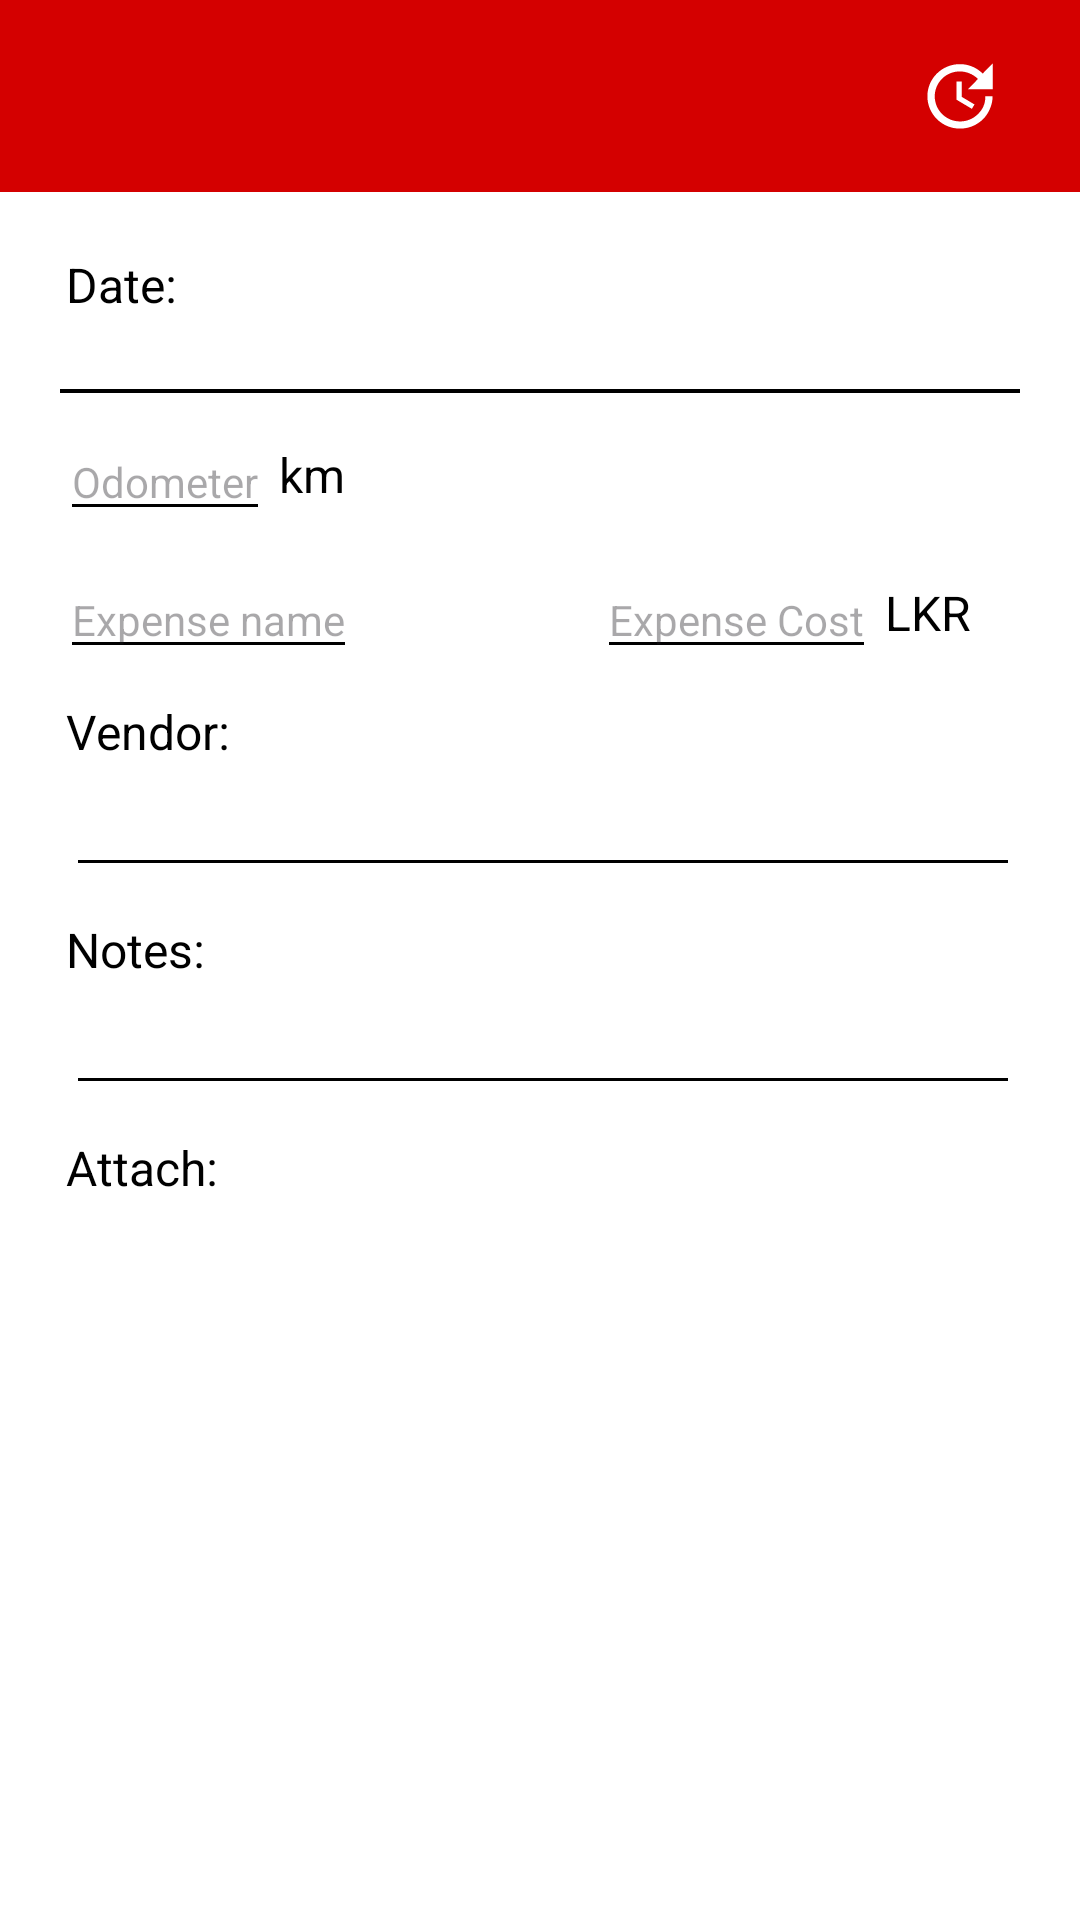

This screen was rendered from an Android layout file. Write that file and the resources it references.
<!-- AndroidManifest.xml: application theme Theme.Car_maintenance -->
<!-- res/layout/delete_expense.xml -->
<?xml version="1.0" encoding="utf-8"?>
<LinearLayout xmlns:android="http://schemas.android.com/apk/res/android"
    android:layout_width="match_parent"
    android:layout_height="match_parent"
    xmlns:app="http://schemas.android.com/apk/res-auto"
    xmlns:tools="http://schemas.android.com/tools"
    android:orientation="vertical"
    android:background="@color/white"
    tools:context=".edit_expense">

    <androidx.appcompat.widget.Toolbar
        android:id="@+id/search_bar"
        android:padding="5dp"
        android:layout_width="match_parent"
        android:layout_height="wrap_content"
        android:minHeight="?attr/actionBarSize"
        android:background="@color/red"
        app:contentInsetStart="0dp"
        app:layout_constraintEnd_toEndOf="parent"
        app:layout_constraintStart_toStartOf="parent"
        app:layout_constraintTop_toTopOf="parent"
        app:popupTheme="@style/AppTheme.PopupOverlay"
        app:layout_scrollFlags="scroll|enterAlways|snap">

        <ImageView
            android:id="@+id/update"
            android:layout_width="50dp"
            android:layout_height="50dp"
            android:layout_gravity="end"
            android:layout_marginEnd="10dp"
            android:background="@drawable/ic_update_foreground"/>

        <ImageView
            android:id="@+id/delete"
            android:layout_width="50dp"
            android:layout_height="50dp"
            android:layout_gravity="end"
            android:layout_marginEnd="10dp"
            android:background="@drawable/ic_delete_foreground"/>

    </androidx.appcompat.widget.Toolbar>

    <LinearLayout
        android:layout_width="match_parent"
        android:layout_height="match_parent"
        android:layout_margin="20dp"
        android:orientation="vertical">

        <TextView
            android:textColor="@color/black"
            android:layout_width="wrap_content"
            android:layout_height="wrap_content"
            android:layout_marginStart="2dp"
            android:text="Date:"
            android:textSize="16sp"/>

        <TextView
            android:textColor="@color/black"
            android:id="@+id/date"
            android:onClick="add"
            android:layout_width="match_parent"
            android:layout_height="wrap_content"
            android:layout_marginStart="2dp"
            android:textSize="14sp"
            android:layout_marginTop="5dp" />

        <View
            android:layout_width="match_parent"
            android:layout_height="1.25dp"
            android:background="@color/black" />

        <LinearLayout
            android:layout_width="match_parent"
            android:layout_height="wrap_content"
            android:layout_marginTop="10dp">

            <EditText
                android:backgroundTint="@color/black"
                android:textColor="@color/black"
                android:id="@+id/km"
                android:layout_width="wrap_content"
                android:layout_height="wrap_content"
                android:textSize="14sp"
                android:hint="Odometer"/>

            <TextView
                android:textColor="@color/black"
                android:layout_width="wrap_content"
                android:layout_height="match_parent"
                android:gravity="bottom"
                android:layout_marginTop="8dp"
                android:layout_marginBottom="8dp"
                android:layout_marginStart="3dp"
                android:text="km"
                android:textSize="16sp"/>

        </LinearLayout>

        <LinearLayout
            android:layout_width="match_parent"
            android:layout_height="wrap_content"
            android:layout_marginTop="10dp">

            <EditText
                android:backgroundTint="@color/black"
                android:textColor="@color/black"
                android:id="@+id/name"
                android:layout_width="wrap_content"
                android:layout_height="wrap_content"
                android:hint="Expense name"
                android:textSize="14sp" />

            <EditText
                android:backgroundTint="@color/black"
                android:textColor="@color/black"
                android:id="@+id/cost"
                android:layout_width="wrap_content"
                android:layout_height="wrap_content"
                android:layout_marginStart="80sp"
                android:hint="Expense Cost"
                android:textSize="14sp" />

            <TextView
                android:textColor="@color/black"
                android:layout_width="wrap_content"
                android:layout_height="match_parent"
                android:layout_marginStart="3dp"
                android:layout_marginTop="8dp"
                android:layout_marginBottom="8dp"
                android:gravity="bottom"
                android:text="LKR"
                android:textSize="16sp"/>

        </LinearLayout>

        <TextView
            android:textColor="@color/black"
            android:layout_width="wrap_content"
            android:layout_height="wrap_content"
            android:layout_marginStart="2dp"
            android:layout_marginTop="10dp"
            android:text="Vendor:"
            android:textSize="16sp"/>

        <EditText
            android:backgroundTint="@color/black"
            android:textColor="@color/black"
            android:id="@+id/vendor"
            android:layout_marginTop="5dp"
            android:layout_marginStart="2dp"
            android:layout_width="match_parent"
            android:layout_height="wrap_content"
            android:textSize="14sp"/>


        <TextView
            android:textColor="@color/black"
            android:layout_width="wrap_content"
            android:layout_height="wrap_content"
            android:layout_marginStart="2dp"
            android:layout_marginTop="10dp"
            android:text="Notes:"
            android:textSize="16sp"/>

        <EditText
            android:backgroundTint="@color/black"
            android:textColor="@color/black"
            android:id="@+id/notes"
            android:layout_marginTop="5dp"
            android:layout_marginStart="2dp"
            android:layout_width="match_parent"
            android:layout_height="wrap_content"
            android:textSize="14sp"/>

        <LinearLayout
            android:layout_width="match_parent"
            android:layout_height="wrap_content"
            android:layout_marginTop="10dp"
            android:orientation="vertical">

            <TextView
                android:textColor="@color/black"
                android:layout_width="wrap_content"
                android:layout_height="wrap_content"
                android:layout_marginStart="2dp"
                android:text="Attach:"
                android:textSize="16sp"/>

            <ImageView
                android:id="@+id/attach"
                android:layout_marginTop="5dp"
                android:layout_marginStart="2dp"
                android:layout_width="match_parent"
                android:layout_height="wrap_content"/>

        </LinearLayout>

    </LinearLayout>

</LinearLayout>
<!-- resources referenced by this layout -->
<resources>
  <color name="black">#FF000000</color>
  <color name="red">#d40000</color>
  <color name="white">#FFFFFFFF</color>
  <!-- drawable ic_update_foreground (drawable) -->
  <vector xmlns:android="http://schemas.android.com/apk/res/android"
      android:width="108dp"
      android:height="108dp"
      android:viewportWidth="24"
      android:viewportHeight="24"
      android:tint="#FFFFFF">
    <group android:scaleX="0.58"
        android:scaleY="0.58"
        android:translateX="5.04"
        android:translateY="5.04">
      <path
          android:fillColor="@android:color/white"
          android:pathData="M21,10.12h-6.78l2.74,-2.82c-2.73,-2.7 -7.15,-2.8 -9.88,-0.1c-2.73,2.71 -2.73,7.08 0,9.79s7.15,2.71 9.88,0C18.32,15.65 19,14.08 19,12.1h2c0,1.98 -0.88,4.55 -2.64,6.29c-3.51,3.48 -9.21,3.48 -12.72,0c-3.5,-3.47 -3.53,-9.11 -0.02,-12.58s9.14,-3.47 12.65,0L21,3V10.12zM12.5,8v4.25l3.5,2.08l-0.72,1.21L11,13V8H12.5z"/>
    </group>
  </vector>
  <style name="AppTheme.PopupOverlay" parent="ThemeOverlay.AppCompat.Light" />
  <style name="Theme.Car_maintenance" parent="Theme.Material3.DayNight.NoActionBar">
          <item name="colorPrimary">@color/red</item>  
          <item name="android:textColorPrimary">@color/white</item>
          <item name="colorOnPrimary">@color/white</item>
          <item name="android:windowBackground">@color/white</item>
          <item name="colorPrimaryVariant">@color/red</item>
          <item name="popupMenuStyle">@style/ThemeOverlay.AppCompat.Light</item>
      </style>
</resources>
